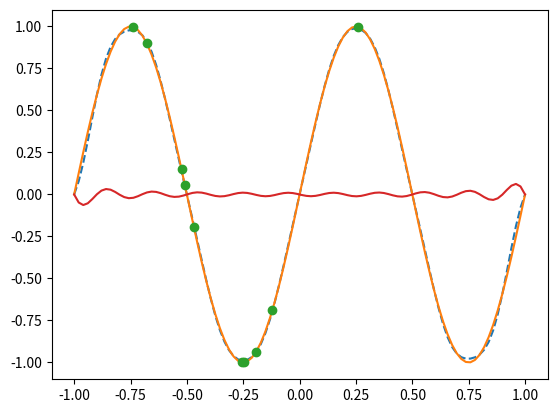

Reproduce this figure in Python.
from numpy import linspace, cos, pi, ceil, floor, arange, sin, sinc
from pylab import plot, show, axis, subplot, errorbar
import matplotlib.pyplot as plt
import random
import numpy as np
import array

f = 1
fs = 10
'''
t = linspace(-1,1,100)
ts = arange(-1,1+1/fs,1/fs)
'''
t = linspace(-1,1,100)
ts = np.array([random.uniform(-1, 1 + 1 / fs)])

for i in range(1,fs):
    a = np.array([random.uniform(-1, 1 + 1 / fs)])
    ts = np.concatenate((ts,a))

wsp = len(ts)
s_rec = 0


for k in range(-wsp, wsp):
  s_rec = s_rec + sin(2 * pi * (k/fs)) * sinc(k - fs*t)


plot(t, s_rec, '--', t, sin(2 * pi * t), ts, sin(2 * pi * ts), 'o',t, (s_rec - sin(2 * pi * t)))
plt.show()